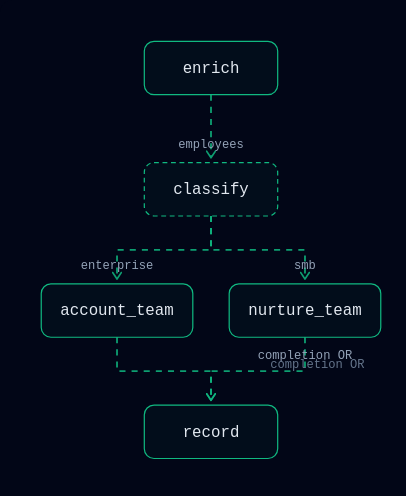
t = 0.00 s
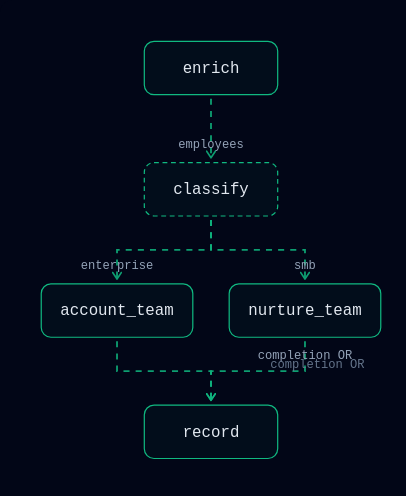
t = 0.25 s
t = 0.75 s: frame unchanged from t = 0.00 s, image omitted
t = 1.00 s: frame unchanged from t = 0.25 s, image omitted
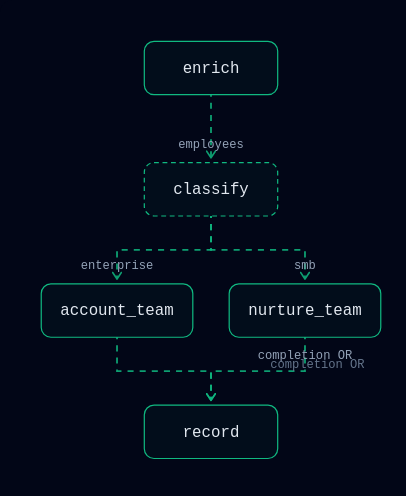
t = 1.25 s
t = 1.75 s: frame unchanged from t = 0.25 s, image omitted

The animated SVG that drew these frames (rendered in a browser with its animation timeline set to each time). Animation: 4 CSS @keyframes rules; one cycle of 2.00 s, repeats indefinitely.

<svg xmlns="http://www.w3.org/2000/svg" id="flowsvg" width="346" height="420" viewBox="0 0 348 422" role="img" aria-roledescription="flowchart" aria-labelledby="flowsvg-title" aria-describedby="flowsvg-desc" style="background:#020617;border-radius:12px"><style>
  * { margin: 0; padding: 0; box-sizing: border-box; }
  body { font-family: 'JetBrains Mono', ui-monospace, 'SF Mono', 'Cascadia Code', Menlo, Consolas, monospace; background: #020617;
         min-height: 100vh; padding: 2rem; color: #e2e8f0; }
  .container { max-width: 960px; margin: 0 auto; }
  .header { display: flex; align-items: center; gap: 12px; margin-bottom: 0.4rem; }
  .pulse-dot { width: 10px; height: 10px; border-radius: 50%; background: #34d399; }
  h1 { font-size: 1.25rem; font-weight: 600; letter-spacing: -0.02em; }
  .subtitle { color: #64748b; font-size: 0.8rem; margin-bottom: 1.5rem; }
  .diagram-card { border: 1px solid #1e293b; border-radius: 12px; position: relative;
    background: repeating-linear-gradient(0deg, #0f1b33 0 0.5px, transparent 0.5px 40px),
      repeating-linear-gradient(90deg, #0f1b33 0 0.5px, transparent 0.5px 40px), #030a1c;
    padding: 1.25rem 1rem; }
  .pause-btn { position: absolute; top: 12px; right: 12px; z-index: 2; background: transparent;
    border: 1px solid #1e293b; color: #64748b; border-radius: 6px; padding: 4px 10px;
    font: inherit; font-size: 11px; cursor: pointer; }
  .pause-btn:hover { color: #e2e8f0; border-color: #334155; }
  .footer { color: #475569; font-size: 0.7rem; margin-top: 1rem; }
  .flow { stroke-dasharray: 5 5; }
  .flow-async { stroke-dasharray: 2 4; }
  .flow-auth { stroke-dasharray: 4 4; }
  @media (prefers-reduced-motion: no-preference) {
    .flow { animation: dashmove 0.75s linear infinite; }
    .flow-async { animation: dashasync 0.9s linear infinite; }
    .flow-auth { animation: dashauth 1.2s linear infinite; }
    .pulse-dot { animation: pulse 2s ease-in-out infinite; }
  }
  @keyframes dashmove { to { stroke-dashoffset: -10; } }
  @keyframes dashasync { to { stroke-dashoffset: -12; } }
  @keyframes dashauth { to { stroke-dashoffset: -8; } }
  @keyframes pulse { 0%, 100% { opacity: 1; } 50% { opacity: 0.4; } }
  body.paused .flow, body.paused .flow-async, body.paused .flow-auth,
  body.paused .pulse-dot { animation-play-state: paused; }
</style><title id="flowsvg-title">Routing, join and persisted state animated diagram</title><desc id="flowsvg-desc">Top-down flow diagram; dashed connectors animate in the direction of flow and dots ride the main paths.</desc><defs><marker id="arrow" viewBox="0 0 10 10" refX="8" refY="5" markerWidth="6" markerHeight="6" orient="auto-start-reverse"><path d="M2 1L8 5L2 9" fill="none" stroke="context-stroke" stroke-width="1.5" stroke-linecap="round" stroke-linejoin="round"/></marker></defs><g fill="none"><path class="flow" d="M174 78 V130" stroke="#10b981" stroke-width="1.5" opacity="0.85" marker-end="url(#arrow)"/><path class="flow" d="M174 178 V206 H96.5 V230" stroke="#10b981" stroke-width="1.5" opacity="0.85" marker-end="url(#arrow)"/><path class="flow" d="M174 178 V206 H251.5 V230" stroke="#10b981" stroke-width="1.5" opacity="0.85" marker-end="url(#arrow)"/><path class="flow" d="M96.5 278 V306 H174 V330" stroke="#10b981" stroke-width="1.5" opacity="0.85" marker-end="url(#arrow)"/><path class="flow" d="M251.5 278 V306 H174 V330" stroke="#10b981" stroke-width="1.5" opacity="0.85" marker-end="url(#arrow)"/></g><text x="174.0" y="122.0" text-anchor="middle" font-family="monospace" fill="#94a3b8" font-size="10">employees</text><text x="96.5" y="222.0" text-anchor="middle" font-family="monospace" fill="#94a3b8" font-size="10">enterprise</text><text x="251.5" y="222.0" text-anchor="middle" font-family="monospace" fill="#94a3b8" font-size="10">smb</text><text x="251.5" y="296.0" text-anchor="middle" font-family="monospace" fill="#94a3b8" font-size="10">completion OR</text><text x="222.8" y="303" fill="#64748b" font-size="10">completion OR</text><g></g><g font-family="JetBrains Mono, ui-monospace, 'SF Mono', 'Cascadia Code', Menlo, Consolas, monospace" text-anchor="middle"><rect x="119" y="34" width="110" height="44" rx="8" fill="rgba(16,185,129,0.04)" stroke="#10b981"/><text x="174" y="60" fill="#e2e8f0" font-size="13" font-weight="500">enrich</text><rect x="119" y="134" width="110" height="44" rx="8" fill="rgba(16,185,129,0.04)" stroke="#10b981" stroke-dasharray="4 3"/><text x="174" y="160" fill="#e2e8f0" font-size="13" font-weight="500">classify</text><rect x="34" y="234" width="125" height="44" rx="8" fill="rgba(16,185,129,0.04)" stroke="#10b981"/><text x="96.5" y="260" fill="#e2e8f0" font-size="13" font-weight="500">account_team</text><rect x="189" y="234" width="125" height="44" rx="8" fill="rgba(16,185,129,0.04)" stroke="#10b981"/><text x="251.5" y="260" fill="#e2e8f0" font-size="13" font-weight="500">nurture_team</text><rect x="119" y="334" width="110" height="44" rx="8" fill="rgba(16,185,129,0.04)" stroke="#10b981"/><text x="174" y="360" fill="#e2e8f0" font-size="13" font-weight="500">record</text></g></svg>
